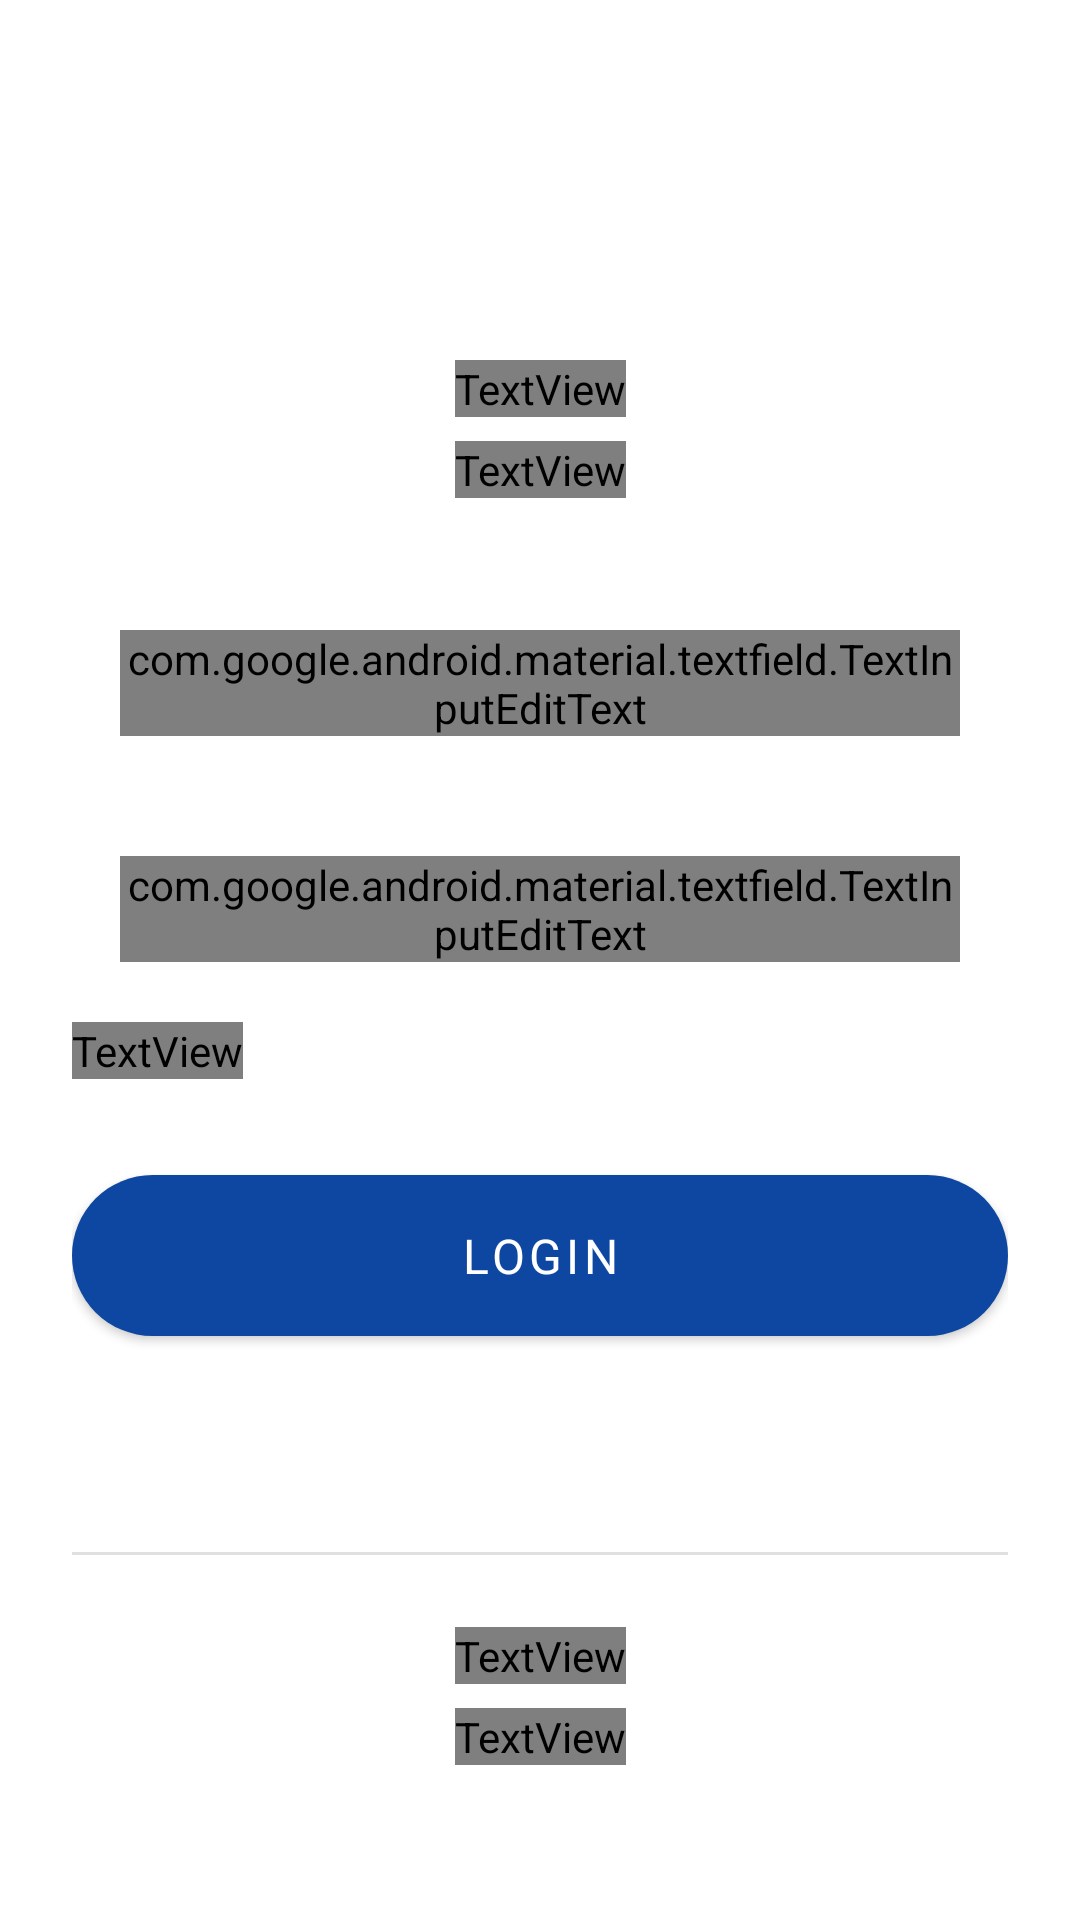

Android layout source for this screen:
<!-- AndroidManifest.xml: application theme Theme.Eolos -->
<!-- res/layout/activity_login.xml -->
<?xml version="1.0" encoding="utf-8"?>
<androidx.constraintlayout.widget.ConstraintLayout xmlns:android="http://schemas.android.com/apk/res/android"
    xmlns:app="http://schemas.android.com/apk/res-auto"
    xmlns:tools="http://schemas.android.com/tools"
    android:layout_width="match_parent"
    android:layout_height="match_parent"
    android:background="@color/blanco"
    android:padding="@dimen/padding_grande">

    
    <com.google.android.material.button.MaterialButton
        android:id="@+id/backButton"
        style="@style/BackButtonStyle"
        android:layout_width="wrap_content"
        android:layout_height="wrap_content"
        android:layout_marginTop="16dp"
        app:icon="@drawable/ic_arrow_back"
        app:layout_constraintStart_toStartOf="parent"
        app:layout_constraintTop_toTopOf="parent" />

    
    <TextView
        android:id="@+id/titleTextView"
        android:layout_width="wrap_content"
        android:layout_height="wrap_content"
        android:layout_marginTop="32dp"
        android:fontFamily="@font/rethink_sans"
        android:text="@string/login_title"
        android:textColor="@color/azul_profundo"
        android:textSize="28sp"
        android:textStyle="bold"
        app:layout_constraintEnd_toEndOf="parent"
        app:layout_constraintStart_toStartOf="parent"
        app:layout_constraintTop_toBottomOf="@id/backButton" />

    
    <TextView
        android:id="@+id/subtitleTextView"
        android:layout_width="wrap_content"
        android:layout_height="wrap_content"
        android:text="@string/login_subtitle"
        android:textColor="#666666"
        android:textSize="16sp"
        android:fontFamily="@font/rethink_sans"
        app:layout_constraintStart_toStartOf="parent"
        app:layout_constraintTop_toBottomOf="@id/titleTextView"
        app:layout_constraintEnd_toEndOf="parent"
        android:layout_marginTop="8dp" />

    
    <com.google.android.material.textfield.TextInputLayout
        android:id="@+id/emailInputLayout"
        style="@style/InputField"
        android:layout_width="0dp"
        android:layout_height="wrap_content"
        android:hint="@string/email_hint"
        app:layout_constraintStart_toStartOf="parent"
        app:layout_constraintEnd_toEndOf="parent"
        app:layout_constraintTop_toBottomOf="@id/subtitleTextView"
        android:layout_marginTop="32dp">

        <com.google.android.material.textfield.TextInputEditText
            android:id="@+id/emailEditText"
            android:layout_width="match_parent"
            android:layout_height="wrap_content"
            android:inputType="textEmailAddress"
            android:fontFamily="@font/rethink_sans" />

    </com.google.android.material.textfield.TextInputLayout>

    
    <com.google.android.material.textfield.TextInputLayout
        android:id="@+id/passwordInputLayout"
        style="@style/InputField"
        android:layout_width="0dp"
        android:layout_height="wrap_content"
        android:hint="@string/password_hint"
        app:layout_constraintStart_toStartOf="parent"
        app:layout_constraintEnd_toEndOf="parent"
        app:layout_constraintTop_toBottomOf="@id/emailInputLayout"
        android:layout_marginTop="16dp">

        <com.google.android.material.textfield.TextInputEditText
            android:id="@+id/passwordEditText"
            android:layout_width="match_parent"
            android:layout_height="wrap_content"
            android:inputType="textPassword"
            android:fontFamily="@font/rethink_sans" />

    </com.google.android.material.textfield.TextInputLayout>

    
    <TextView
        android:id="@+id/forgotPasswordTextView"
        android:layout_width="wrap_content"
        android:layout_height="wrap_content"
        android:text="@string/forgot_password"
        android:textColor="@color/azul_profundo"
        android:textSize="14sp"
        android:fontFamily="@font/rethink_sans"
        android:textStyle="bold"
        app:layout_constraintStart_toStartOf="parent"
        app:layout_constraintTop_toBottomOf="@id/passwordInputLayout"
        android:layout_marginTop="8dp" />

    
    <com.google.android.material.button.MaterialButton
        android:id="@+id/loginButton"
        style="@style/BotonPrincipal"
        android:layout_width="0dp"
        android:layout_height="wrap_content"
        android:text="@string/login_button"
        app:layout_constraintStart_toStartOf="parent"
        app:layout_constraintEnd_toEndOf="parent"
        app:layout_constraintTop_toBottomOf="@id/forgotPasswordTextView"
        android:layout_marginTop="32dp" />

    <ImageView
        android:id="@+id/biometricLoginIcon"
        android:layout_width="48dp"
        android:layout_height="48dp"
        android:layout_marginTop="16dp"
        android:layout_marginBottom="8dp"
        android:src="@drawable/huelladactilar"
        android:contentDescription="@string/biometric_login_description"
        android:clickable="true"
        android:focusable="true"
        app:layout_constraintTop_toBottomOf="@id/loginButton"
        app:layout_constraintStart_toStartOf="parent"
        app:layout_constraintEnd_toEndOf="parent"
        app:layout_constraintBottom_toTopOf="@id/divider" />

    

    

    <View
        android:id="@+id/divider"
        android:layout_width="0dp"
        android:layout_height="1dp"
        android:layout_marginTop="72dp"
        android:background="#E0E0E0"
        app:layout_constraintEnd_toEndOf="parent"
        app:layout_constraintHorizontal_bias="1.0"
        app:layout_constraintStart_toStartOf="parent"
        app:layout_constraintTop_toBottomOf="@id/loginButton" />

    <TextView
        android:id="@+id/registerPromptTextView"
        android:layout_width="wrap_content"
        android:layout_height="wrap_content"
        android:text="@string/no_account_prompt"
        android:textColor="#666666"
        android:textSize="14sp"
        android:fontFamily="@font/rethink_sans"
        app:layout_constraintStart_toStartOf="parent"
        app:layout_constraintEnd_toEndOf="parent"
        app:layout_constraintTop_toBottomOf="@id/divider"
        android:layout_marginTop="24dp" />

    
    <TextView
        android:id="@+id/registerLinkTextView"
        android:layout_width="wrap_content"
        android:layout_height="wrap_content"
        android:text="@string/register_link"
        android:textColor="@color/azul_profundo"
        android:textSize="14sp"
        android:fontFamily="@font/rethink_sans"
        android:textStyle="bold"
        app:layout_constraintStart_toStartOf="parent"
        app:layout_constraintEnd_toEndOf="parent"
        app:layout_constraintTop_toBottomOf="@id/registerPromptTextView"
        android:layout_marginTop="4dp"
        app:layout_constraintBottom_toBottomOf="parent"
        android:layout_marginBottom="24dp" />

</androidx.constraintlayout.widget.ConstraintLayout>
<!-- resources referenced by this layout -->
<resources>
  <color name="azul_profundo">#0D47A1</color>
  <color name="blanco">#FFFFFF</color>
  <dimen name="padding_grande">24dp</dimen>
  <string name="biometric_login_description">Iniciar sesión con huella dactilar</string>
  <string name="email_hint">Correo</string>
  <string name="forgot_password">¿Has olvidado tu contraseña?</string>
  <string name="login_button">Login</string>
  <string name="login_subtitle">Bienvenido de nuevo!</string>
  <string name="login_title">Inicia Sesión</string>
  <string name="no_account_prompt">No tienes cuenta?</string>
  <string name="password_hint">Contraseña</string>
  <string name="register_link">Registrarse</string>
  <style name="BackButtonStyle" parent="Widget.MaterialComponents.Button.TextButton">
          <item name="android:insetTop">0dp</item>
          <item name="android:insetBottom">0dp</item>
          <item name="iconPadding">0dp</item>
          <item name="android:padding">12dp</item>
          <item name="iconTint">@color/azul_profundo</item>
          <item name="android:scaleType">center</item>
      </style>
  <style name="BotonPrincipal" parent="Widget.MaterialComponents.Button">
          <item name="backgroundTint">@null</item>
          <item name="android:background">@drawable/boton_principal</item>
          <item name="android:textColor">@color/blanco</item>
          <item name="android:paddingStart">16dp</item>
          <item name="android:paddingEnd">16dp</item>
          <item name="android:paddingTop">10dp</item>
          <item name="android:paddingBottom">10dp</item>
          <item name="android:textSize">16sp</item>
          <item name="fontFamily">@font/rethink_sans</item>
      </style>
  <style name="InputField" parent="Widget.MaterialComponents.TextInputLayout.OutlinedBox">
          <item name="boxBackgroundMode">none</item>
          <item name="boxStrokeColor">@color/azul_profundo</item>
          <item name="android:textColor">@color/azul_medio</item>
          <item name="android:textColorHint">#999999</item>
          <item name="fontFamily">@font/rethink_sans</item>
          <item name="android:paddingStart">16dp</item>
          <item name="android:paddingEnd">16dp</item>
          <item name="android:paddingTop">12dp</item>
          <item name="android:paddingBottom">12dp</item>
      </style>
  <style name="Theme.Eolos" parent="Base.Theme.Eolos" />
  <!-- drawable boton_principal (drawable) -->
  <?xml version="1.0" encoding="utf-8"?>
  <selector xmlns:android="http://schemas.android.com/apk/res/android">
      
      <item android:state_pressed="true">
          <shape android:shape="rectangle">
              <solid android:color="@color/azul_medio" />
              <corners android:radius="50dp" />
          </shape>
      </item>
      
      <item>
          <shape android:shape="rectangle">
              <solid android:color="@color/azul_profundo" />
              <corners android:radius="50dp" />
          </shape>
      </item>
  </selector>
  <color name="azul_medio">#1976D2</color>
  <style name="Base.Theme.Eolos" parent="Theme.Material3.DayNight.NoActionBar">
          
          
      </style>
</resources>
